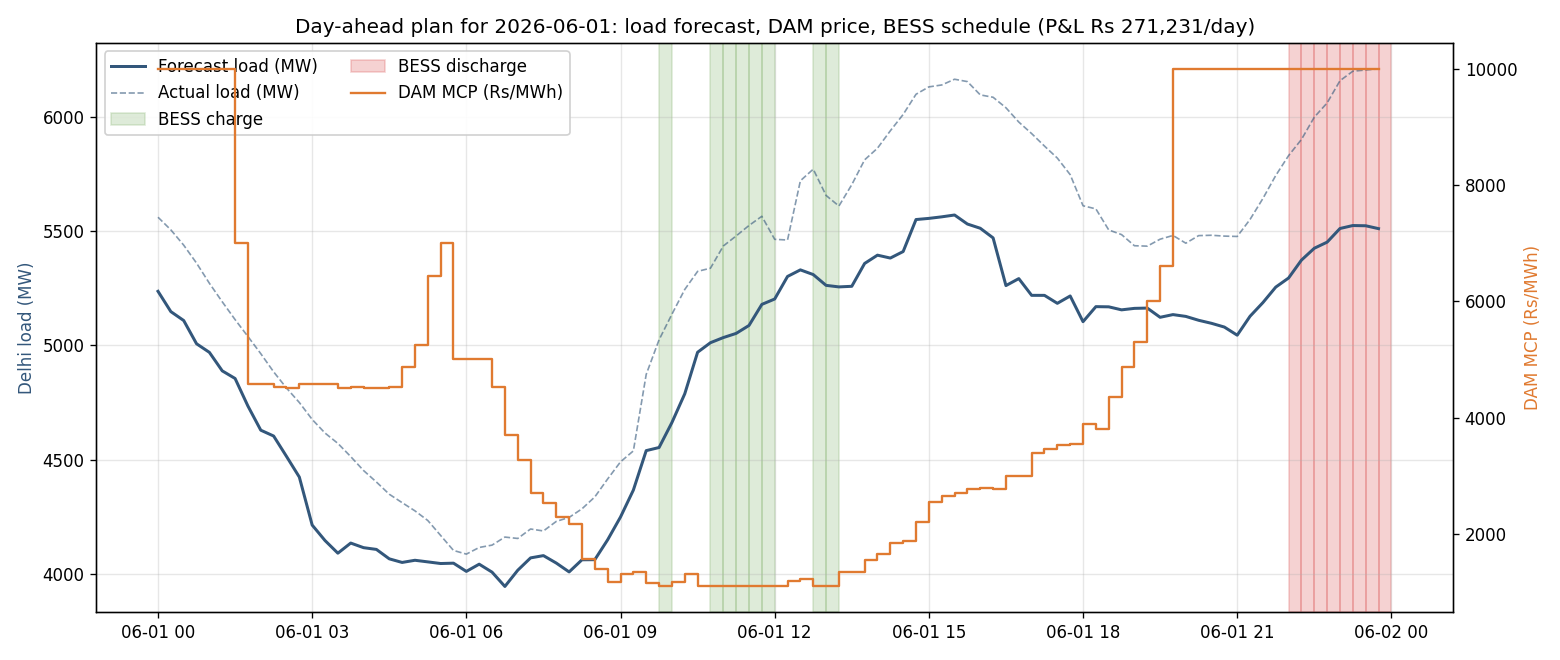

Values plotted in this chart, from the file beside it:
ts, block, forecast_load_mw, actual_load_mw, time_block, mcp_rs_mwh, bess_action, bess_mw, peak_flag
2026-06-01 00:00:00, 0, 5236, 5560, 00:15 - 00:30, 10000, idle, 0.0, False
2026-06-01 00:15:00, 1, 5147, 5505, 00:30 - 00:45, 10000, idle, 0.0, False
2026-06-01 00:30:00, 2, 5108, 5438, 00:45 - 01:00, 10000, idle, 0.0, False
2026-06-01 00:45:00, 3, 5007, 5359, 01:00 - 01:15, 10000, idle, 0.0, False
2026-06-01 01:00:00, 4, 4969, 5271, 01:15 - 01:30, 10000, idle, 0.0, False
2026-06-01 01:15:00, 5, 4888, 5190, 01:30 - 01:45, 10000, idle, 0.0, False
2026-06-01 01:30:00, 6, 4855, 5113, 01:45 - 02:00, 6999, idle, 0.0, False
2026-06-01 01:45:00, 7, 4734, 5039, 02:00 - 02:15, 4579, idle, 0.0, False
2026-06-01 02:00:00, 8, 4629, 4963, 02:15 - 02:30, 4576, idle, 0.0, False
2026-06-01 02:15:00, 9, 4603, 4884, 02:30 - 02:45, 4520, idle, 0.0, False
2026-06-01 02:30:00, 10, 4514, 4813, 02:45 - 03:00, 4501, idle, 0.0, False
2026-06-01 02:45:00, 11, 4424, 4750, 03:00 - 03:15, 4579, idle, 0.0, False
2026-06-01 03:00:00, 12, 4214, 4676, 03:15 - 03:30, 4577, idle, 0.0, False
2026-06-01 03:15:00, 13, 4146, 4616, 03:30 - 03:45, 4576, idle, 0.0, False
2026-06-01 03:30:00, 14, 4091, 4571, 03:45 - 04:00, 4510, idle, 0.0, False
2026-06-01 03:45:00, 15, 4135, 4513, 04:00 - 04:15, 4520, idle, 0.0, False
2026-06-01 04:00:00, 16, 4115, 4452, 04:15 - 04:30, 4501, idle, 0.0, False
2026-06-01 04:15:00, 17, 4108, 4402, 04:30 - 04:45, 4501, idle, 0.0, False
2026-06-01 04:30:00, 18, 4066, 4349, 04:45 - 05:00, 4521, idle, 0.0, False
2026-06-01 04:45:00, 19, 4051, 4312, 05:00 - 05:15, 4873, idle, 0.0, False
2026-06-01 05:00:00, 20, 4060, 4276, 05:15 - 05:30, 5251, idle, 0.0, False
2026-06-01 05:15:00, 21, 4053, 4234, 05:30 - 05:45, 6438, idle, 0.0, False
2026-06-01 05:30:00, 22, 4046, 4169, 05:45 - 06:00, 6999, idle, 0.0, False
2026-06-01 05:45:00, 23, 4047, 4103, 06:00 - 06:15, 5000, idle, 0.0, False
2026-06-01 06:00:00, 24, 4011, 4087, 06:15 - 06:30, 5000, idle, 0.0, False
2026-06-01 06:15:00, 25, 4043, 4116, 06:30 - 06:45, 4999, idle, 0.0, False
2026-06-01 06:30:00, 26, 4008, 4126, 06:45 - 07:00, 4520, idle, 0.0, False
2026-06-01 06:45:00, 27, 3946, 4161, 07:00 - 07:15, 3707, idle, 0.0, False
2026-06-01 07:00:00, 28, 4016, 4155, 07:15 - 07:30, 3270, idle, 0.0, False
2026-06-01 07:15:00, 29, 4070, 4197, 07:30 - 07:45, 2700, idle, 0.0, False
2026-06-01 07:30:00, 30, 4080, 4188, 07:45 - 08:00, 2530, idle, 0.0, False
2026-06-01 07:45:00, 31, 4048, 4230, 08:00 - 08:15, 2280, idle, 0.0, False
2026-06-01 08:00:00, 32, 4009, 4248, 08:15 - 08:30, 2163, idle, 0.0, False
2026-06-01 08:15:00, 33, 4062, 4285, 08:30 - 08:45, 1560, idle, 0.0, False
2026-06-01 08:30:00, 34, 4063, 4337, 08:45 - 09:00, 1395, idle, 0.0, False
2026-06-01 08:45:00, 35, 4150, 4416, 09:00 - 09:15, 1169, idle, 0.0, False
2026-06-01 09:00:00, 36, 4249, 4490, 09:15 - 09:30, 1301, idle, 0.0, False
2026-06-01 09:15:00, 37, 4367, 4538, 09:30 - 09:45, 1339, idle, 0.0, False
2026-06-01 09:30:00, 38, 4540, 4873, 09:45 - 10:00, 1155, idle, 0.0, False
2026-06-01 09:45:00, 39, 4553, 5024, 10:00 - 10:15, 1096, charge, -20.0, False
2026-06-01 10:00:00, 40, 4662, 5136, 10:15 - 10:30, 1169, idle, 0.0, False
2026-06-01 10:15:00, 41, 4788, 5244, 10:30 - 10:45, 1301, idle, 0.0, False
2026-06-01 10:30:00, 42, 4970, 5323, 10:45 - 11:00, 1097, idle, 0.0, False
2026-06-01 10:45:00, 43, 5011, 5337, 11:00 - 11:15, 1097, charge, -20.0, False
2026-06-01 11:00:00, 44, 5034, 5434, 11:15 - 11:30, 1093, charge, -20.0, False
2026-06-01 11:15:00, 45, 5052, 5478, 11:30 - 11:45, 1093, charge, -20.0, False
2026-06-01 11:30:00, 46, 5087, 5524, 11:45 - 12:00, 1093, charge, -20.0, False
2026-06-01 11:45:00, 47, 5179, 5564, 12:00 - 12:15, 1096, charge, -20.0, False
2026-06-01 12:00:00, 48, 5203, 5464, 12:15 - 12:30, 1101, idle, 0.0, False
2026-06-01 12:15:00, 49, 5301, 5461, 12:30 - 12:45, 1194, idle, 0.0, False
2026-06-01 12:30:00, 50, 5330, 5720, 12:45 - 13:00, 1215, idle, 0.0, False
2026-06-01 12:45:00, 51, 5309, 5770, 13:00 - 13:15, 1093, charge, -20.0, False
2026-06-01 13:00:00, 52, 5262, 5655, 13:15 - 13:30, 1093, charge, -20.0, False
2026-06-01 13:15:00, 53, 5256, 5609, 13:30 - 13:45, 1338, idle, 0.0, False
2026-06-01 13:30:00, 54, 5258, 5702, 13:45 - 14:00, 1341, idle, 0.0, False
2026-06-01 13:45:00, 55, 5358, 5811, 14:00 - 14:15, 1555, idle, 0.0, False
2026-06-01 14:00:00, 56, 5394, 5862, 14:15 - 14:30, 1649, idle, 0.0, False
2026-06-01 14:15:00, 57, 5382, 5938, 14:30 - 14:45, 1841, idle, 0.0, False
2026-06-01 14:30:00, 58, 5410, 6010, 14:45 - 15:00, 1870, idle, 0.0, False
2026-06-01 14:45:00, 59, 5550, 6098, 15:00 - 15:15, 2203, idle, 0.0, True
... 36 more rows
